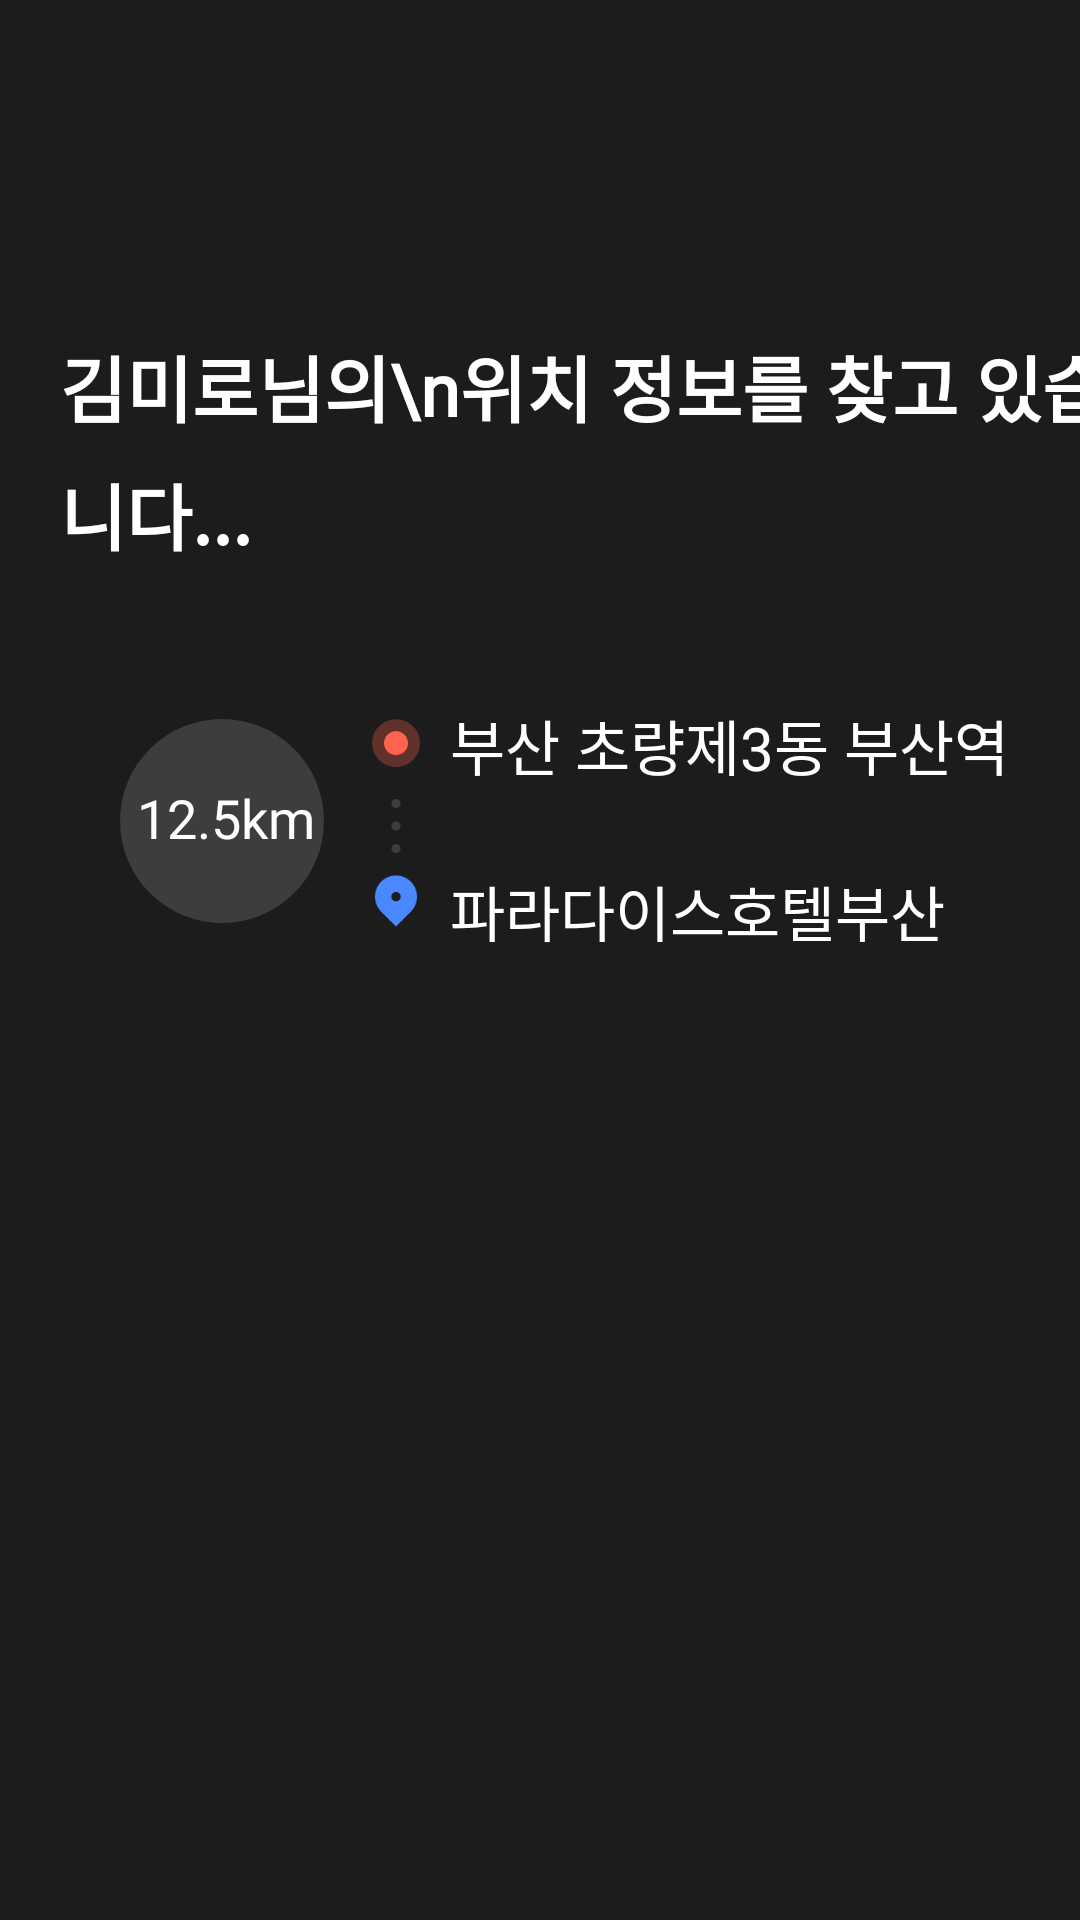

This screen was rendered from an Android layout file. Write that file and the resources it references.
<!-- AndroidManifest.xml: application theme Theme.Hoxi -->
<!-- res/layout/activity_loding_while_finding_user_location.xml -->
<?xml version="1.0" encoding="utf-8"?>
<androidx.constraintlayout.widget.ConstraintLayout xmlns:android="http://schemas.android.com/apk/res/android"
                                                   xmlns:app="http://schemas.android.com/apk/res-auto"
                                                   xmlns:tools="http://schemas.android.com/tools"
                                                   android:layout_width="match_parent"
                                                   android:layout_height="match_parent"
                                                   tools:context=".CameraActivity"
                                                   android:background="@color/dark_mode_background">

    <TextView
            android:id="@+id/request_detail_title"
            app:layout_constraintTop_toTopOf="parent"
            app:layout_constraintStart_toStartOf="parent"
            android:layout_marginStart="20dp"
            android:layout_marginTop="111dp"
            android:layout_width="wrap_content"
            android:layout_height="wrap_content"
            android:text="김미로님의\n위치 정보를 찾고 있습니다..."
            android:fontFamily="@font/pretendard_regular"
            android:textSize="24dp"
            android:lineHeight="36dp"
            android:textFontWeight="600"
            android:textColor="#FFFFFF"

    />

    <View
            android:id="@+id/location_box"
            app:layout_constraintTop_toBottomOf="@id/request_detail_title"
            app:layout_constraintStart_toStartOf="parent"
            android:layout_marginStart="20dp"
            android:layout_marginTop="25dp"
            android:layout_width="344dp"
            android:layout_height="120dp"
            android:background="@drawable/rounded_16_gray_700_rectangle"
    />

    <View
            android:id="@+id/circle_box"
            app:layout_constraintTop_toTopOf="@id/location_box"
            app:layout_constraintStart_toStartOf="@id/location_box"
            android:layout_marginStart="20dp"
            android:layout_marginTop="26dp"
            android:layout_width="68dp"
            android:layout_height="68dp"
            android:background="@drawable/gray_700_circle"
    />

    <TextView
            app:layout_constraintTop_toTopOf="@id/circle_box"
            app:layout_constraintStart_toStartOf="@id/circle_box"
            android:layout_marginStart="5.5dp"
            android:layout_marginTop="20.5dp"
            android:layout_width="wrap_content"
            android:layout_height="wrap_content"
            android:text="12.5km"
            android:fontFamily="@font/pretendard_regular"
            android:textSize="18dp"
            android:textFontWeight="500"
            android:textColor="#FFFFFF"
    />

    <ImageView
            android:id="@+id/pin"
            app:layout_constraintTop_toTopOf="@id/location_box"
            app:layout_constraintStart_toStartOf="@id/location_box"
            android:layout_width="24dp"
            android:layout_height="24dp"
            android:layout_marginStart="100dp"
            android:layout_marginTop="21.5dp"
            android:background="@drawable/pin"
    />

    <TextView
            android:id="@+id/src"
            app:layout_constraintTop_toTopOf="@id/location_box"
            app:layout_constraintStart_toEndOf="@id/pin"
            android:layout_marginStart="6dp"
            android:layout_width="wrap_content"
            android:layout_height="wrap_content"
            android:layout_marginTop="20dp"
            android:text="부산 초량제3동 부산역"
            android:fontFamily="@font/pretendard_regular"
            android:textSize="20dp"
            android:textFontWeight="500"
            android:textColor="#FFF"
    />

    <ImageView
            android:id="@+id/line"
            app:layout_constraintStart_toStartOf="@id/pin"
            app:layout_constraintTop_toBottomOf="@id/pin"
            android:layout_width="24dp"
            android:layout_height="24dp"
            android:layout_marginTop="4dp"
            android:background="@drawable/line"
    />

    <ImageView
            android:id="@+id/dest"
            app:layout_constraintTop_toBottomOf="@+id/line"
            app:layout_constraintStart_toStartOf="@id/line"
            android:layout_width="24dp"
            android:layout_height="24dp"
            android:background="@drawable/pin3"
    />

    <TextView
            app:layout_constraintTop_toBottomOf="@id/src"
            app:layout_constraintStart_toStartOf="@id/src"
            android:layout_width="wrap_content"
            android:layout_height="wrap_content"
            android:text="파라다이스호텔부산"
            android:fontFamily="@font/pretendard_regular"
            android:layout_marginTop="26dp"
            android:textSize="20dp"
            android:textFontWeight="500"
            android:textColor="#FFF"
    />
</androidx.constraintlayout.widget.ConstraintLayout>
<!-- resources referenced by this layout -->
<resources>
  <color name="dark_mode_background">#1C1C1C</color>
  <!-- drawable gray_700_circle (drawable) -->
  <?xml version="1.0" encoding="utf-8"?>
  <shape
          xmlns:android="http://schemas.android.com/apk/res/android"
          android:shape="oval">
  
      <solid
              android:color="@color/gray_800"/>
  
      <size
              android:width="120dp"
              android:height="120dp"/>
  </shape>
  <!-- drawable line: png bitmap (drawable, 451 bytes) -->
  <!-- drawable pin: png bitmap (drawable, 1670 bytes) -->
  <!-- drawable pin3: png bitmap (drawable, 1274 bytes) -->
  <style name="Theme.Hoxi" parent="Base.Theme.Hoxi" />
  <color name="gray_800">#3D3D3D</color>
  <style name="Base.Theme.Hoxi" parent="Theme.Material3.DayNight.NoActionBar">
          
          
      </style>
</resources>
